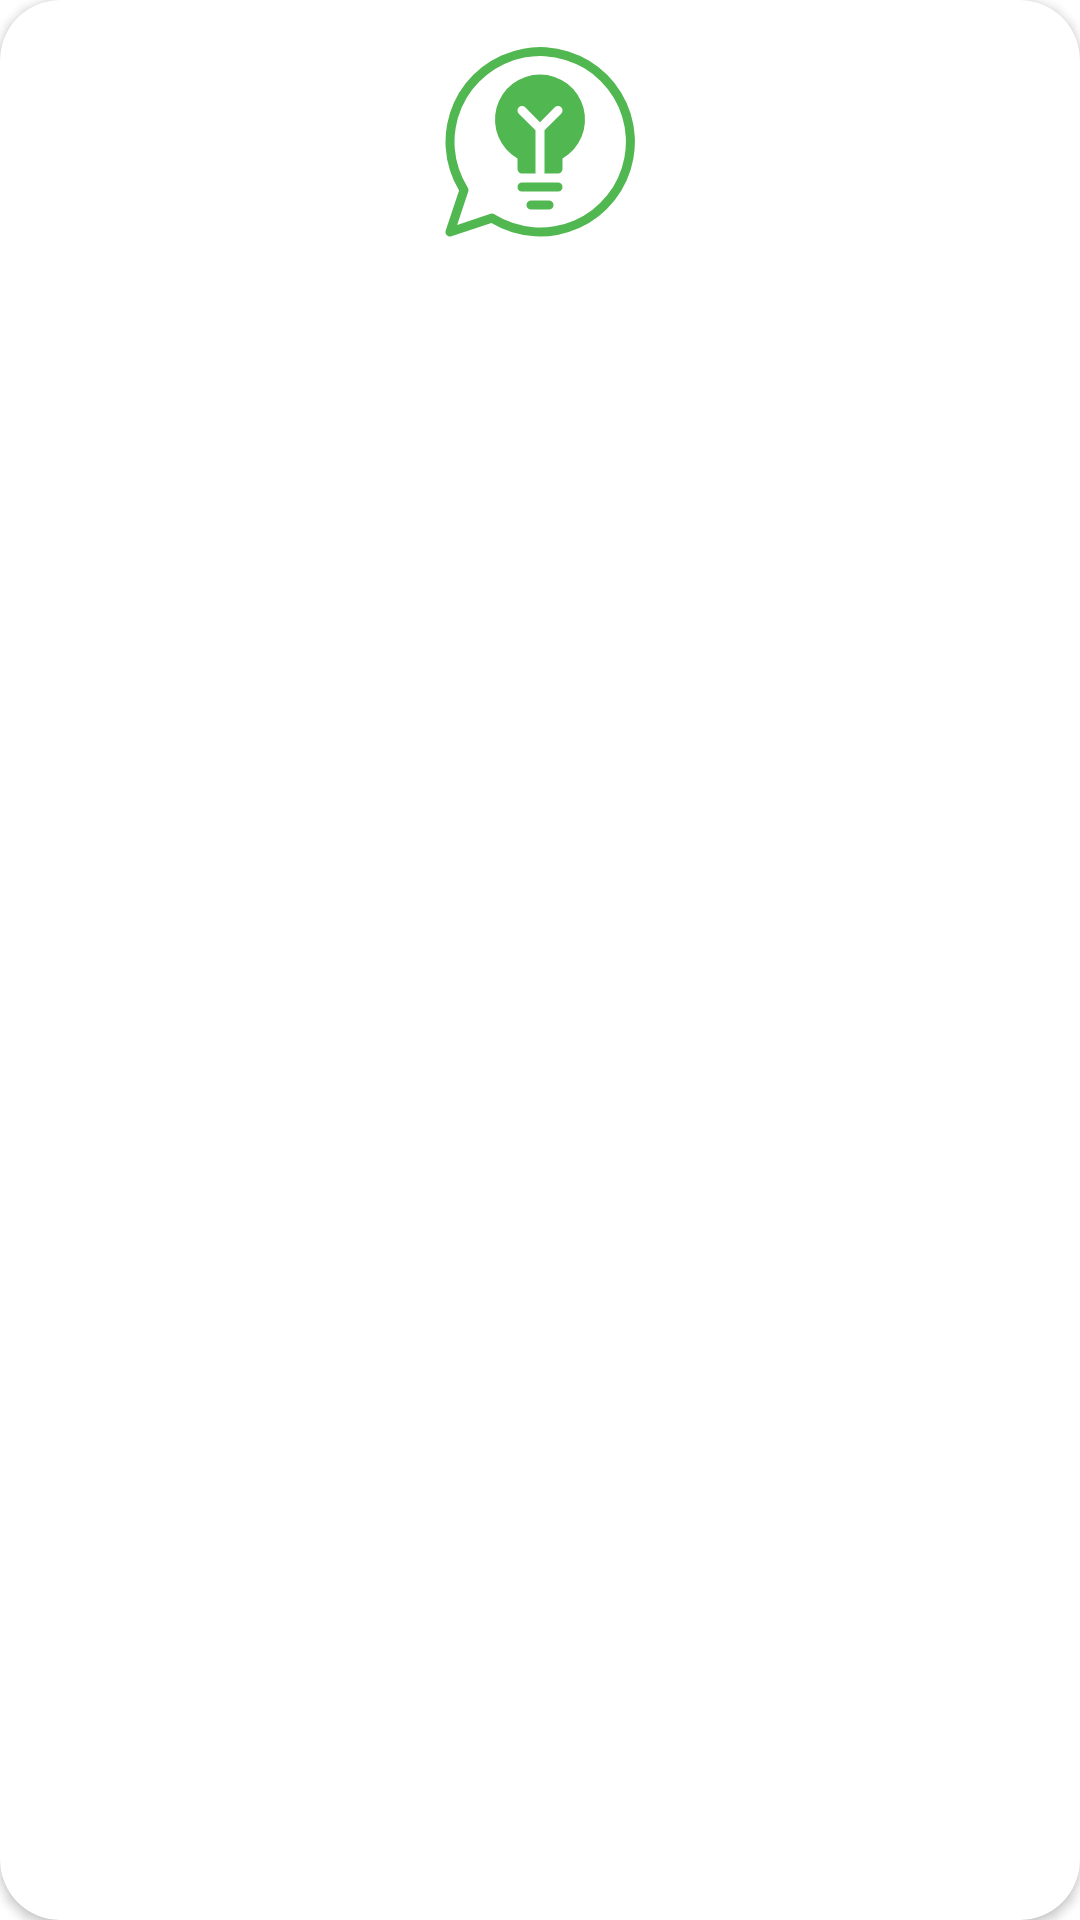

Write the Android layout XML for this screen, with the resource values it uses.
<!-- AndroidManifest.xml: application theme AppTheme -->
<!-- res/layout/alert_dialog_layout.xml -->
<?xml version="1.0" encoding="utf-8"?>
<androidx.cardview.widget.CardView
    android:layout_gravity="center"
    android:layout_width="match_parent"
    android:layout_height="@dimen/dp180h"
    android:layout_marginStart="@dimen/dp30w"
    android:layout_marginEnd="@dimen/dp30w"
    app:cardCornerRadius="20dp"
    xmlns:app="http://schemas.android.com/apk/res-auto"
    xmlns:android="http://schemas.android.com/apk/res/android">

        <androidx.constraintlayout.widget.ConstraintLayout
            android:padding="15dp"
            android:layout_width="match_parent"
            android:layout_height="match_parent">
            <ImageView
                android:id="@+id/dialog_img"
                app:layout_constraintStart_toStartOf="parent"
                app:layout_constraintTop_toTopOf="parent"
                app:layout_constraintEnd_toEndOf="parent"
                android:layout_width="@dimen/dp50w"
                android:layout_height="@dimen/dp50h"
                app:srcCompat="@drawable/ic_advice"/>

            <TextView
                android:textColor="@color/black"
                android:id="@+id/dialog_msg"
                android:layout_width="match_parent"
                android:layout_height="wrap_content"
                android:fontFamily="@font/poppins_regular"
                android:lineSpacingExtra="1dp"
                android:textAlignment="center"
                android:textSize="@dimen/sp15"
                app:layout_constraintBottom_toTopOf="@+id/dialog_btn"
                app:layout_constraintEnd_toEndOf="parent"
                app:layout_constraintStart_toStartOf="parent"
                app:layout_constraintTop_toBottomOf="@id/dialog_img" />

            <com.google.android.material.button.MaterialButton
                style="@style/dialogs_btn_style"
                android:id="@+id/dialog_btn"
                android:backgroundTint="@color/main_color"
                app:cornerRadius="15dp"
                app:layout_constraintBottom_toBottomOf="parent"
                app:layout_constraintEnd_toEndOf="parent"
                app:layout_constraintStart_toStartOf="parent"
                />
        </androidx.constraintlayout.widget.ConstraintLayout>


    </androidx.cardview.widget.CardView>
<!-- resources referenced by this layout -->
<resources>
  <color name="black">#FF000000</color>
  <color name="main_color">#51b750</color>
  <dimen name="dp180h">232.59dp</dimen>
  <dimen name="dp30w">38.44dp</dimen>
  <dimen name="dp50h">64.61dp</dimen>
  <dimen name="dp50w">64.06dp</dimen>
  <dimen name="sp15">19.28sp</dimen>
  <!-- drawable ic_advice (drawable) -->
  <vector xmlns:android="http://schemas.android.com/apk/res/android"
      android:width="512dp"
      android:height="512dp"
      android:viewportWidth="64"
      android:viewportHeight="64">
    <path
        android:pathData="m32.001,9.499a14.9916,14.9916 0,0 0,-7.5 27.9771v3.5229a1.4998,1.4998 0,0 0,1.5 1.5h4.5v-14.379l-5.5606,-5.5605a1.4998,1.4998 0,1 1,2.1211 -2.1211l4.9395,4.9395 4.9394,-4.9395a1.4998,1.4998 0,1 1,2.1211 2.1211l-5.5605,5.5605v14.379h4.5a1.4998,1.4998 0,0 0,1.5 -1.5v-3.523a14.9916,14.9916 0,0 0,-7.5 -27.977z"
        android:fillColor="@color/main_color"/>
    <path
        android:fillColor="@color/main_color"
        android:pathData="m0.5791,61.5239 l4.4398,-13.3204a31.5662,31.5662 0,1 1,10.7775 10.7775l-13.3199,4.4398a1.5011,1.5011 0,0 1,-1.8974 -1.8969zM16.7905,56.069a28.5675,28.5675 0,1 0,-8.8596 -8.8596,1.4992 1.4992,0 0,1 0.1558,1.2768l-3.7133,11.1402 11.1403,-3.7132a1.4987,1.4987 0,0 1,1.2768 0.1558z"/>
    <path
        android:fillColor="@color/main_color"
        android:pathData="m38.001,48.499h-12a1.5,1.5 0,0 1,0 -3h12a1.5,1.5 0,1 1,0 3z"/>
    <path
        android:fillColor="@color/main_color"
        android:pathData="m35.001,54.499h-6a1.5,1.5 0,0 1,0 -3h6a1.5,1.5 0,1 1,0 3z"/>
  </vector>
  <style name="AppTheme" parent="Theme.MaterialComponents.Light.NoActionBar">
          <item name="colorPrimary">@color/main_color</item>
          <item name="colorPrimaryVariant">@color/main_color</item>
          <item name="colorOnPrimary">@color/white</item>
          <item name="windowActionBar">false</item>
          <item name="windowNoTitle">true</item>
      </style>
  <color name="white">#FFFFFFFF</color>
</resources>
